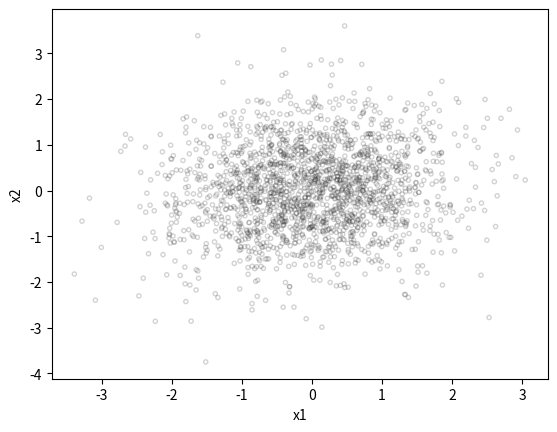

Source code (Python): (Note: this script raises an exception after producing the figure.)
"""
This file implements Oja's hebbian learning rule.

Relevant book chapters:
    - http://neuronaldynamics.epfl.ch/online/Ch19.S2.html#SS1.p6
"""

# This file is part of the exercise code repository accompanying
# the book: Neuronal Dynamics (see http://neuronaldynamics.epfl.ch)
# located at http://github.com/EPFL-LCN/neuronaldynamics-exercises.

# This free software: you can redistribute it and/or modify it under
# the terms of the GNU General Public License 2.0 as published by the
# Free Software Foundation. You should have received a copy of the
# GNU General Public License along with the repository. If not,
# see http://www.gnu.org/licenses/.

# Should you reuse and publish the code for your own purposes,
# please cite the book or point to the webpage http://neuronaldynamics.epfl.ch.

# Wulfram Gerstner, Werner M. Kistler, Richard Naud, and Liam Paninski.
# Neuronal Dynamics: From Single Neurons to Networks and Models of Cognition.
# Cambridge University Press, 2014.

import matplotlib.pyplot as plt
import numpy as np


def make_cloud(n=2000, ratio=1, angle=0):
    """Returns an oriented elliptic
    gaussian cloud of 2D points

    Args:
        n (int, optional): number of points in the cloud
        ratio (int, optional): (std along the short axis) /
            (std along the long axis)
        angle (int, optional): rotation angle [deg]

    Returns:
        numpy.ndarray: array of datapoints
    """

    if ratio > 1.:
        ratio = 1. / ratio

    x = np.random.randn(n, 1)
    y = ratio * np.random.randn(n, 1)
    z = np.concatenate((x, y), 1)
    radangle = (180. - angle) * np.pi / 180.
    transfo = [
        [np.cos(radangle), np.sin(radangle)],
        [-np.sin(radangle), np.cos(radangle)]
    ]
    return np.dot(transfo, z.T).T


def learn(cloud, initial_angle=None, eta=0.005):
    """Run one batch of Oja's learning over
    a cloud of datapoints

    Args:
        cloud (numpy.ndarray): array of datapoints
        initial_angle (float, optional): angle of initial
            set of weights [deg]. If None, this is random.
        eta (float, optional): learning rate

    Returns:
        numpy.ndarray: time course of the weight vector
    """

    # get angle if not set
    if initial_angle is None:
        initial_angle = np.random.rand() * 360.
    radangle = initial_angle * np.pi / 180.

    w = np.array([np.cos(radangle), np.sin(radangle)])
    wcourse = np.zeros((len(cloud), 2), float)
    for i in range(0, len(cloud)):
        wcourse[i] = w
        y = np.dot(w, cloud[i])  # output
        w = w + eta * y * (cloud[i] - y * w)  # ojas rule
    return wcourse


def plot_oja_trace(data_cloud, weights_course):
    """
    Plots the datapoints and the time series of the weights
    Args:
        data_cloud (numpy.ndarray): n by 2 data
        weights_course (numpy.ndarray): n by 2 weights

    Returns:

    """
    plt.scatter(
        data_cloud[:, 0],
        data_cloud[:, 1],
        marker=".",
        facecolor="none",
        edgecolor="#222222",
        alpha=.2
    )
    plt.xlabel("x1")
    plt.ylabel("x2")

    # color time and plot with colorbar
    time = np.arange(len(weights_course))
    colors = plt.cm.cool(time / float(len(time)))
    sm = plt.cm.ScalarMappable(
        cmap=plt.cm.cool,
        norm=plt.Normalize(vmin=0, vmax=len(data_cloud))
    )
    sm.set_array(time)
    cb = plt.colorbar(sm)
    cb.set_label("Iteration")
    plt.scatter(
        weights_course[:, 0],
        weights_course[:, 1],
        facecolor=colors,
        edgecolor="none",
        lw=2
    )

    # ensure rectangular plot
    x_min = data_cloud[:, 0].min()
    x_max = data_cloud[:, 0].max()
    y_min = data_cloud[:, 1].min()
    y_max = data_cloud[:, 1].max()
    lims = [min(x_min, y_min), max(x_max, y_max)]
    plt.xlim(lims)
    plt.ylim(lims)
    plt.show()


def run_oja(n=2000, ratio=1., angle=0., learning_rate=0.01, do_plot=True):
    """Generates a point cloud and runs Oja's learning
    rule once. Optionally plots the result.

    Args:
        n (int, optional): number of points in the cloud
        ratio (float, optional): (std along the short axis) /
            (std along the long axis)
        angle (float, optional): rotation angle [deg]
        do_plot (bool, optional): plot the result
    """

    cloud = make_cloud(n=n, ratio=ratio, angle=angle)
    wcourse = learn(cloud, eta=learning_rate)

    if do_plot:
        plot_oja_trace(cloud, wcourse)
    return wcourse, cloud

if __name__ == "__main__":
    run_oja(n=2000, ratio=1.1, angle=30, learning_rate=0.2)
